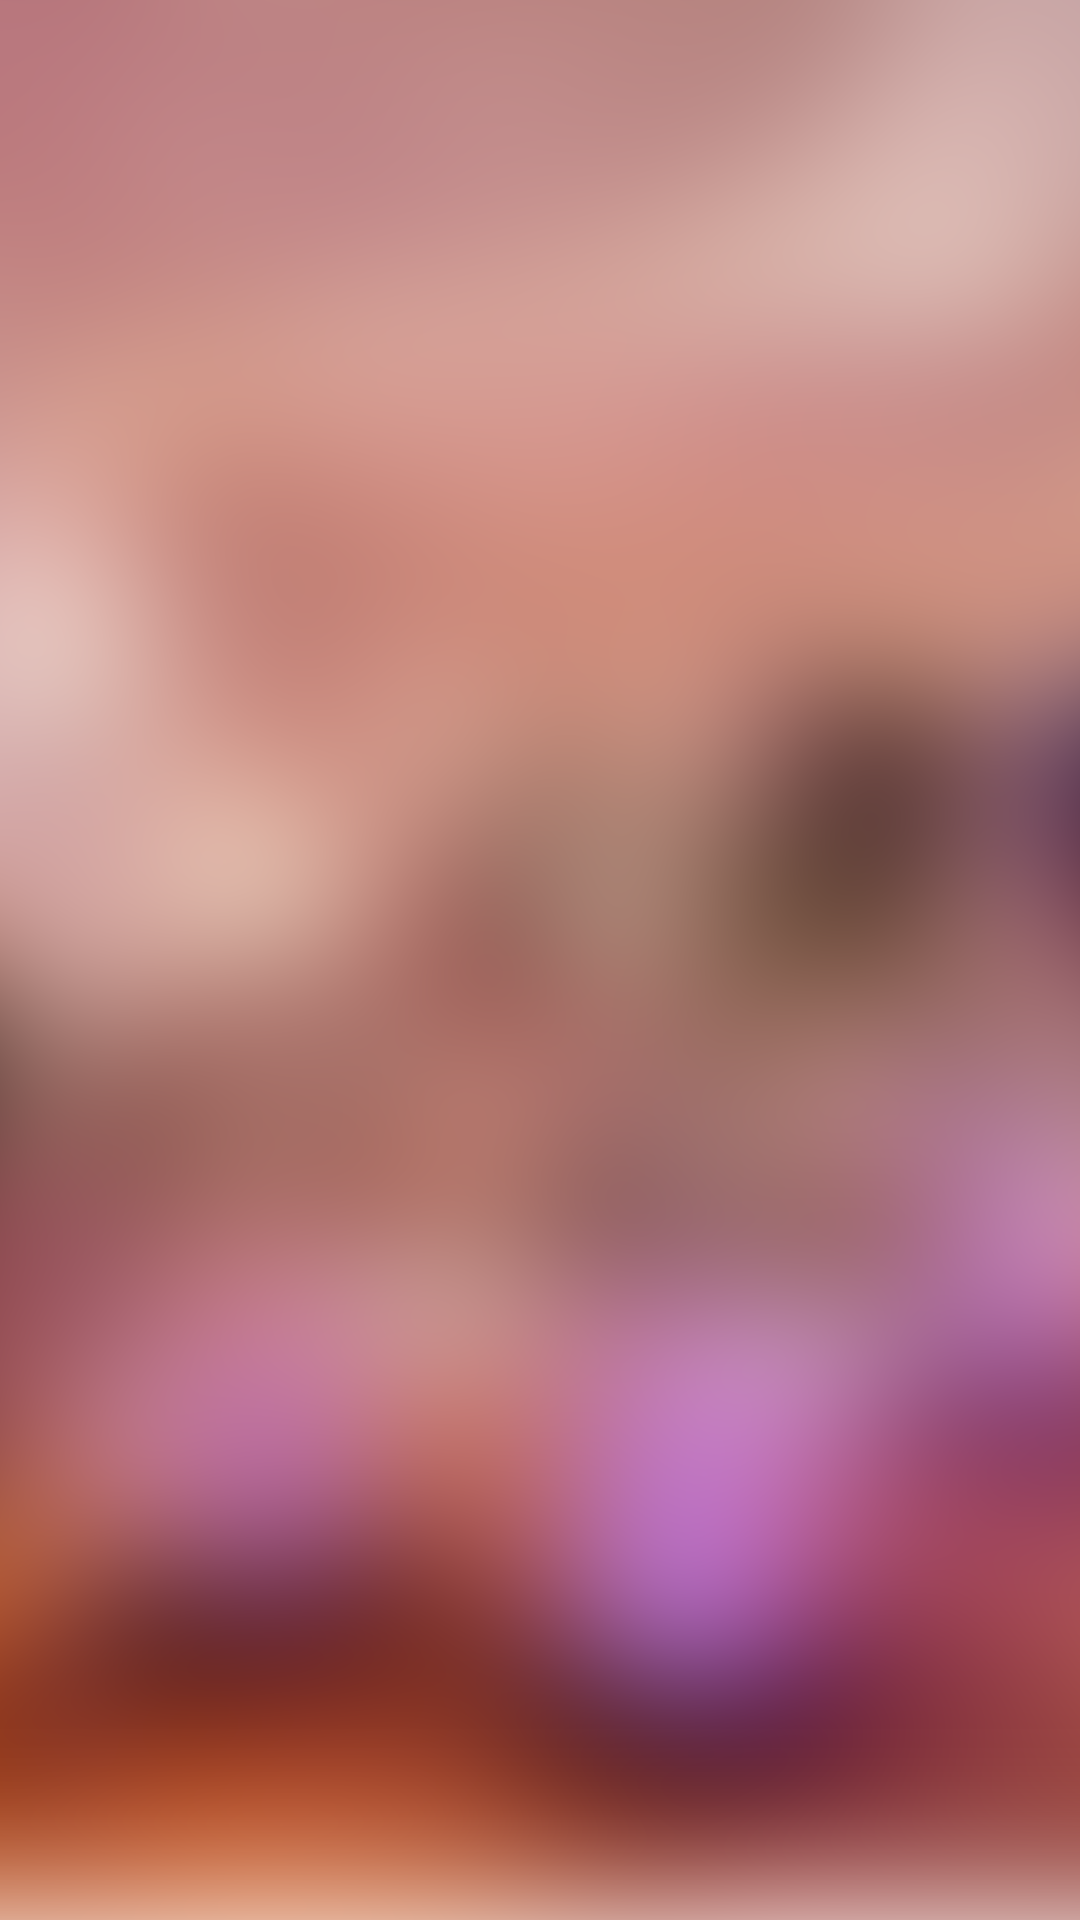

The Android layout XML behind this screen, and the referenced resources:
<!-- AndroidManifest.xml: activity theme AppTheme -->
<!-- res/layout/activity_history.xml -->
<LinearLayout xmlns:android="http://schemas.android.com/apk/res/android"
    xmlns:tools="http://schemas.android.com/tools"
    android:layout_width="match_parent"
    android:layout_height="match_parent"
    android:orientation="vertical"

    tools:context=".HistoryActivity" >

    <ListView
        android:id="@android:id/list"
        android:layout_width="fill_parent"
        android:layout_height="wrap_content"/>

</LinearLayout>
<!-- resources referenced by this layout -->
<resources>
  <style name="AppTheme" parent="AppBaseTheme">
          
               <item name="android:windowBackground">@drawable/background</item>
            
      </style>
  <style name="AppBaseTheme" parent="android:Theme.Light">
          
  	
  	</style>
  <!-- drawable background: png bitmap (drawable-hdpi, 421359 bytes) -->
</resources>
